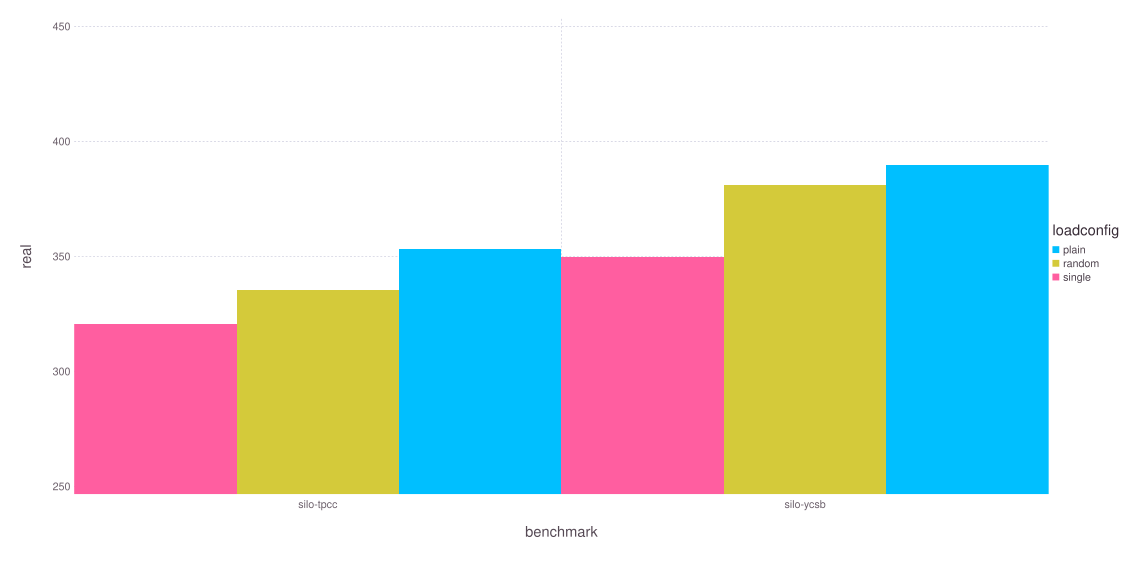

Values plotted in this chart, from the file beside it:
benchmark, loadconfig, real, user, sys, count
silo-tpcc, plain, 353.3, 991, 4.698, 5
silo-tpcc, random, 335.5, 976, 4.626, 5
silo-tpcc, single, 320.6, 934.5, 3.44, 5
silo-ycsb, plain, 389.8, 1004, 0.005, 4
silo-ycsb, random, 381, 1007, 0.008, 5
silo-ycsb, single, 349.8, 1018, 0.0, 5
